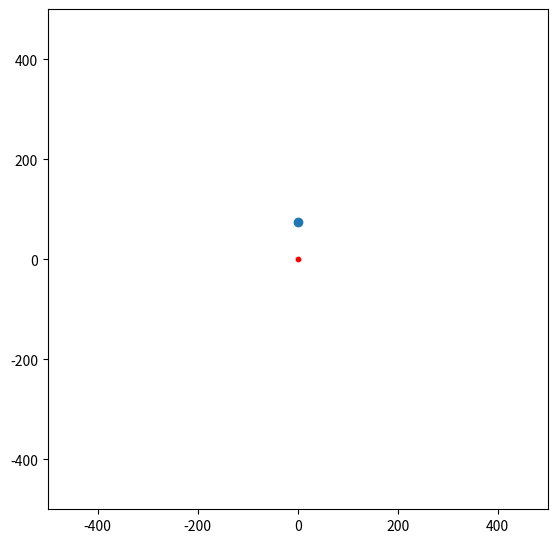

Python code for this plot:
from matplotlib import pyplot as plt
from matplotlib import rc
from matplotlib.animation import FuncAnimation
from math import cos, sin
import sys

G = 6.67e-11
M = 6.24e14
robj = 30
timeacc = 20
fig = plt.figure(figsize = (5, 5))
ax = fig.add_axes([0,0,1,1])
ax.set_xlim((-500,500))
ax.set_ylim((-500,500))


fps = 20
frames = 500

class Particule:
  def __init__(self, x, y, vx, vy):
    self.x = x
    self.y = y
    self.vx = vx
    self.vy = vy

  def move(self, dt):
    r = (self.x**2 + self.y**2)**0.5
    if r <= robj:
        sys.exit()
    self.uy = -self.y/r
    self.ux = -self.x/r
    F = G * M / r**2
    ay = F*self.uy
    ax = F*self.ux
    self.vx += dt * ax
    self.vy += dt * ay
    self.x += self.vx * dt
    self.y += self.vy * dt

part = Particule(0, 100, 25, 0)
pos = (0, 75)
scat = ax.scatter(pos[0], pos[1])
ax.scatter(0,0, c='r', s = 10)
# for i in range(10):
#   part.move(0.1)
#   plt.quiver(part.x, part.y, part.ux, part.uy)
#   plt.scatter(part.x, part.y)
#   print(part.ux, part.uy)
# plt.show()
i = 0
def update(frame):
  global i
#   if i%(fps/2) == 0:
#       plt.scatter(part.x, part.y, c='b', s = 5)
  part.vx *= 0.999
  part.vy *= 0.999

  i+=1
  part.move((1/fps)*timeacc)
  pos = (part.x, part.y)
  scat.set_offsets(pos)
  
  

animation = FuncAnimation(fig, update, interval=(1/fps)*1000, blit=False, frames = frames)

plt.show()